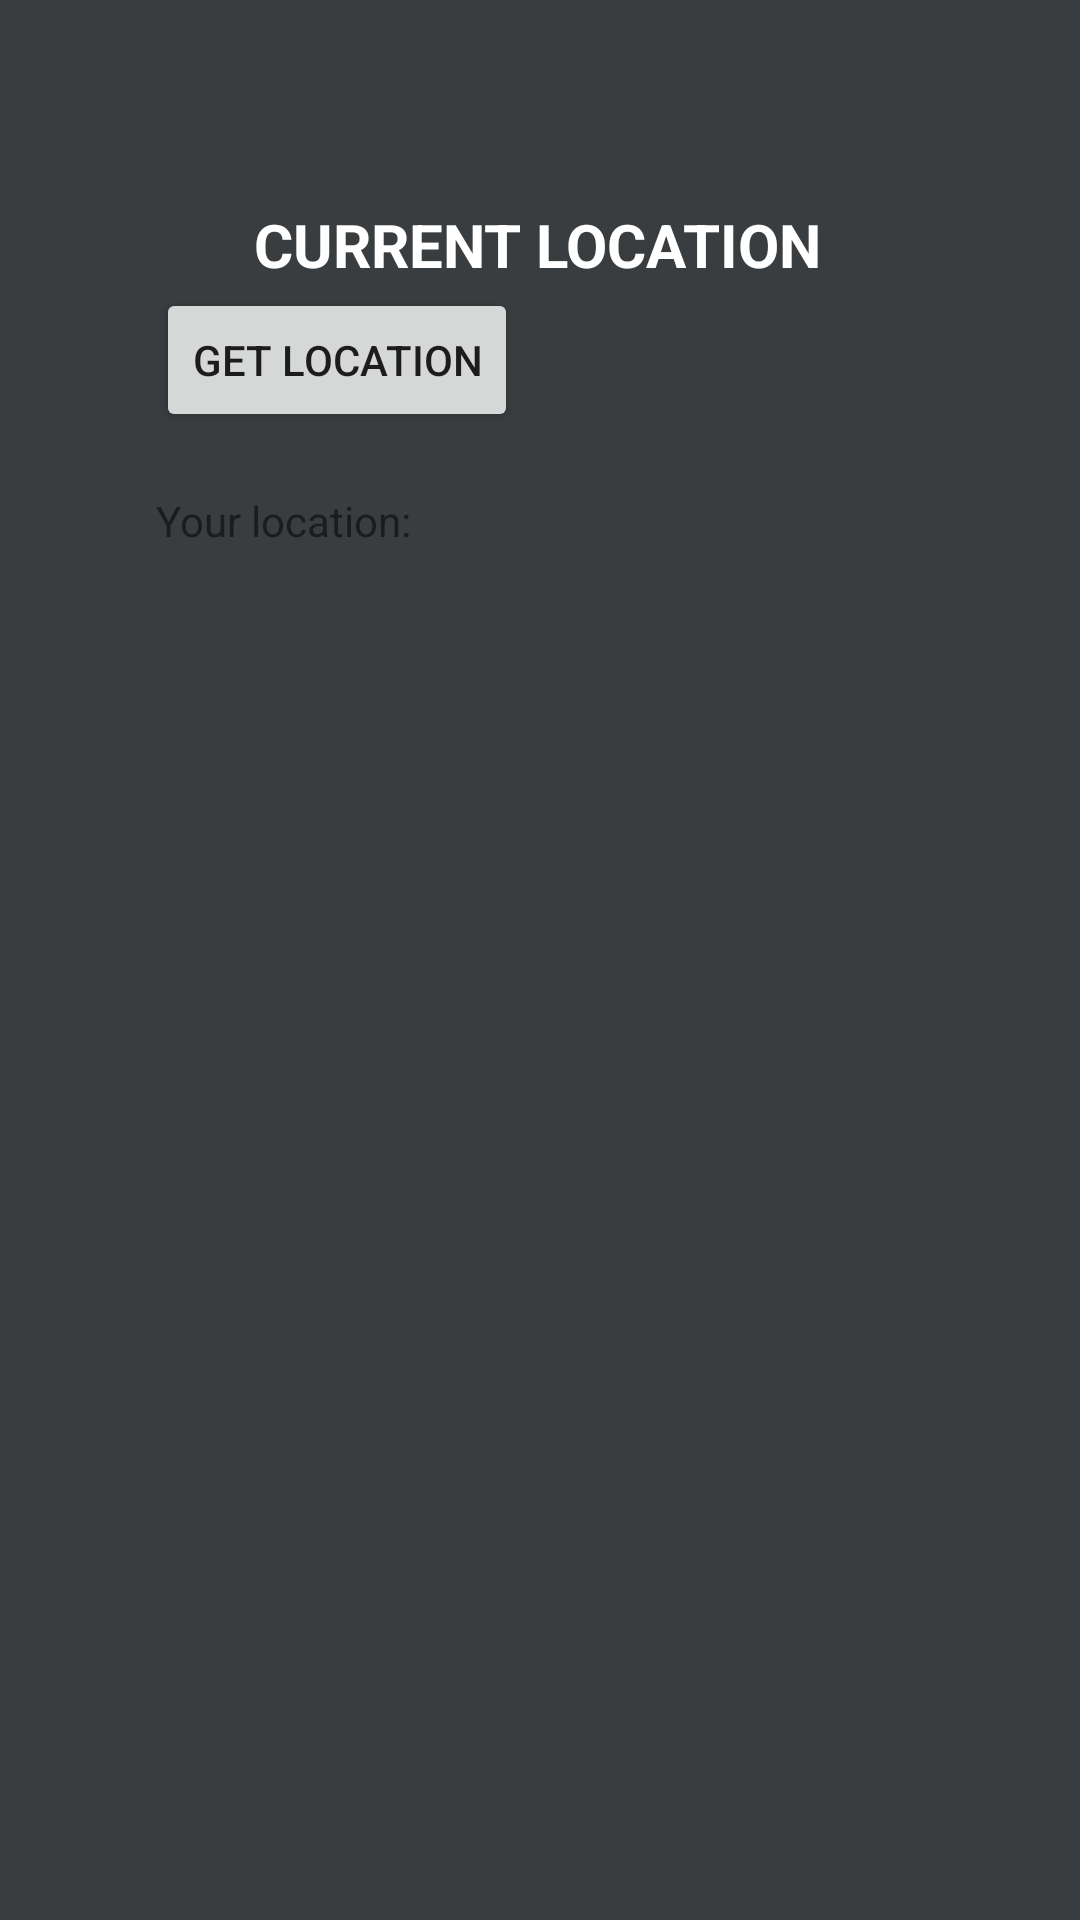

Write the Android layout XML for this screen, with the resource values it uses.
<!-- AndroidManifest.xml: application theme AppTheme -->
<!-- res/layout/activity_location.xml -->
<?xml version="1.0" encoding="utf-8"?>
<android.support.constraint.ConstraintLayout xmlns:android="http://schemas.android.com/apk/res/android"
    xmlns:app="http://schemas.android.com/apk/res-auto"
    xmlns:tools="http://schemas.android.com/tools"
    android:layout_width="match_parent"
    android:layout_height="match_parent"
    android:background="#393D3F"
    tools:context=".GPSLocation">

    <TextView
        android:id="@+id/LocationTitle"
        android:layout_width="wrap_content"
        android:layout_height="30dp"
        android:layout_marginStart="8dp"
        android:layout_marginTop="68dp"
        android:layout_marginEnd="8dp"
        android:text="Current location"
        android:textAlignment="textStart"
        android:textAllCaps="true"
        android:textColor="#FFFFFF"
        android:textSize="20sp"
        android:textStyle="bold"
        app:layout_constraintEnd_toEndOf="parent"
        app:layout_constraintHorizontal_bias="0.495"
        app:layout_constraintStart_toStartOf="parent"
        app:layout_constraintTop_toTopOf="parent" />

    <Button
        android:id="@+id/getLocation"
        android:layout_width="wrap_content"
        android:layout_height="wrap_content"
        android:layout_marginStart="52dp"
        android:layout_marginTop="96dp"
        android:text="Get location"
        app:layout_constraintStart_toStartOf="parent"
        app:layout_constraintTop_toTopOf="parent" />

    <TextView
        android:id="@+id/location_text_view"
        android:layout_width="wrap_content"
        android:layout_height="wrap_content"
        android:layout_marginStart="52dp"
        android:layout_marginTop="20dp"
        android:text="Your location: "
        app:layout_constraintStart_toStartOf="parent"
        app:layout_constraintTop_toBottomOf="@+id/getLocation" />

</android.support.constraint.ConstraintLayout>
<!-- resources referenced by this layout -->
<resources>
  <style name="AppTheme" parent="Theme.AppCompat.Light.NoActionBar">
          
          <item name="colorPrimary">@color/colorPrimary</item>
          <item name="colorPrimaryDark">@color/colorPrimaryDark</item>
          <item name="colorAccent">@color/colorAccent</item>
          <item name="android:datePickerDialogTheme">@style/MyDatePickerDialogTheme</item>
          <item name="android:timePickerDialogTheme">@style/MyTimePickerDialogTheme</item>
          <item name="colorControlActivated">@color/colorOrange</item>
      </style>
  <color name="colorPrimary">#008577</color>
  <color name="colorPrimaryDark">#393D3F</color>
  <color name="colorAccent">#D81B60</color>
  <style name="MyDatePickerDialogTheme" parent="Theme.AppCompat.Light.Dialog">
          <item name="android:datePickerStyle">@style/MyDatePickerStyle</item>
          <item name="android:colorAccent">@color/colorShadow</item>
          <item name="android:colorControlActivated">@color/colorOrange</item>
      </style>
  <style name="MyTimePickerDialogTheme" parent="Theme.AppCompat.Light.Dialog">
          <item name="android:colorAccent">@color/colorOrange</item>
          <item name="android:colorControlActivated">@color/colorOrange</item>
      </style>
  <color name="colorOrange">#D97D54</color>
  <style name="MyDatePickerStyle" parent="@android:style/Widget.Material.Light.DatePicker">
          <item name="android:headerBackground">@color/colorOrange</item>
      </style>
  <color name="colorShadow">#262B2E</color>
</resources>
